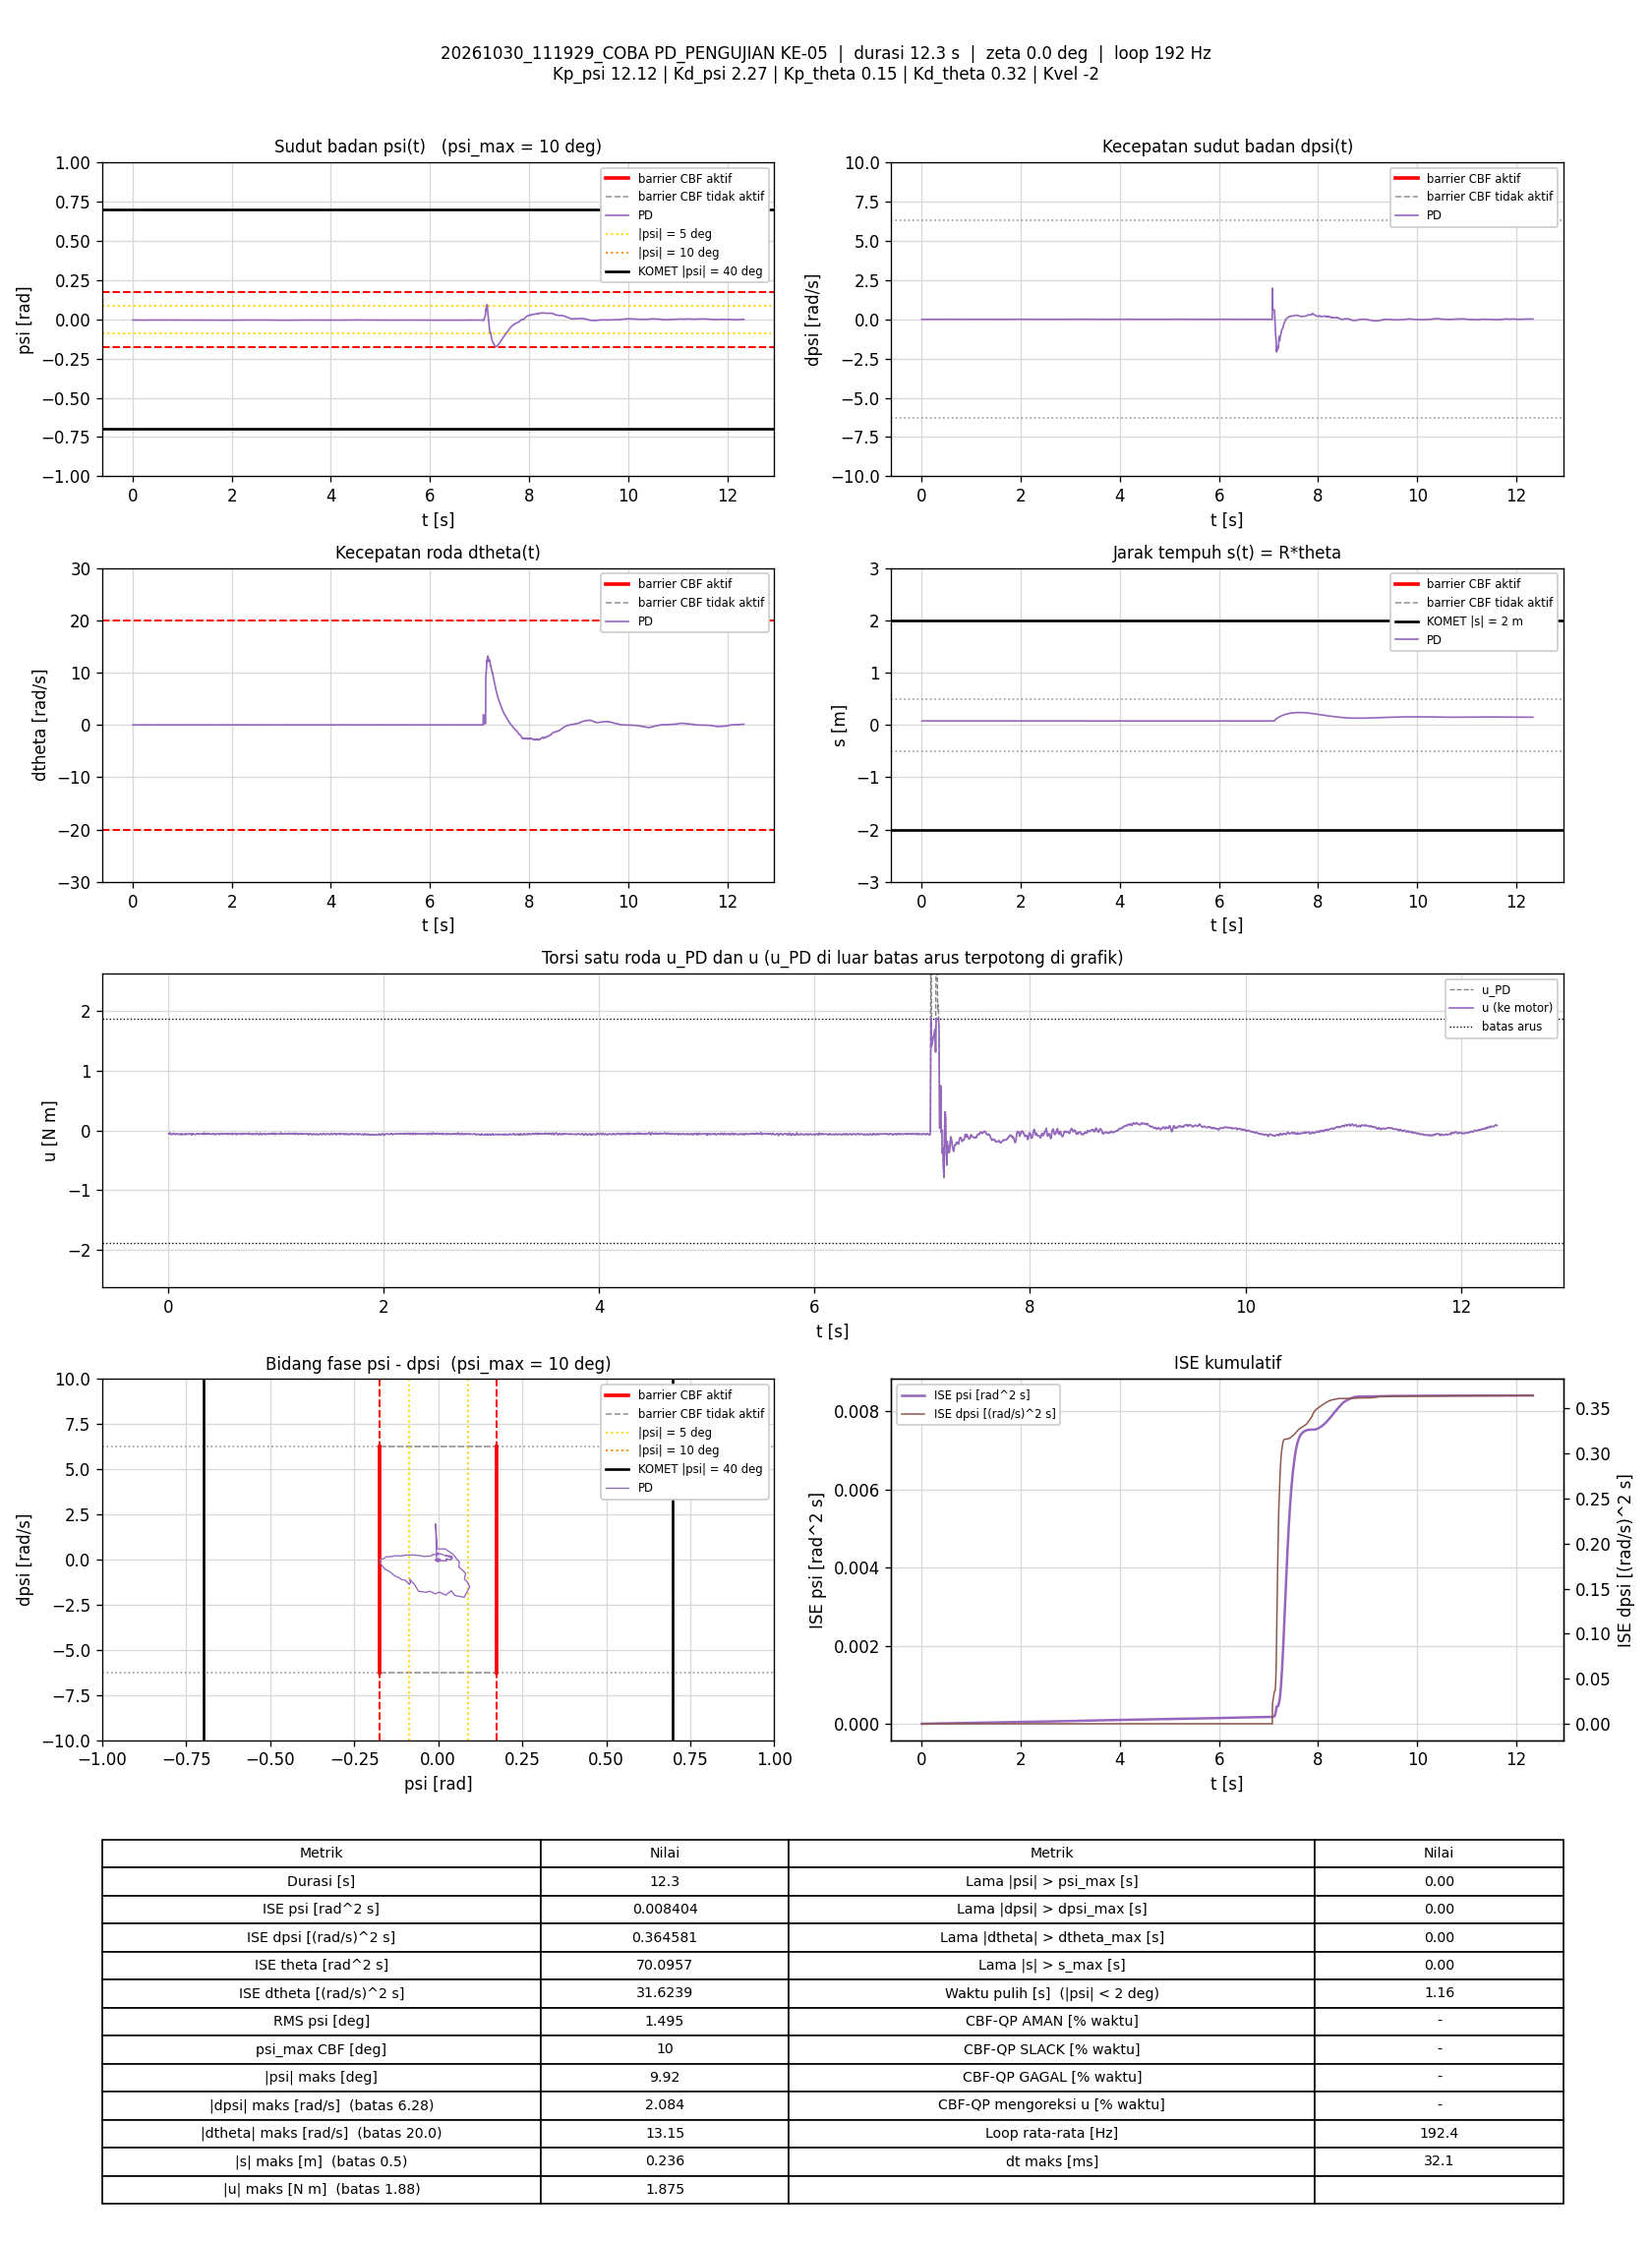

The table this chart was drawn from, first rows:
t_s, theta_rad, dtheta_rad_s, psi_rad, dpsi_rad_s, error_theta, error_dtheta, error_psi, error_dpsi, u_PD_Nm, u_Nm, status_cbf, dorong_N, ISE_theta, ISE_dtheta, ISE_psi, ISE_dpsi, Kp_psi, Kd_psi, Kp_theta, Kd_theta, Kvel, Alpha_1, Alpha_2
0.004948, 1.505, 0.004039, -0.004628, -0.0002839, -1.505, -0.004039, 0.004628, 0.0002839, -0.05545, -0.05545, -, 0, 0.01121, 8.0699498e-08, 1.0598678e-07, 3.9891764e-10, 12.12, 2.27, 0.15, 0.32, -2, 7.42, 8.45
0.009942, 1.505, -0.0007644, -0.004747, 0.003447, -1.505, 0.0007644, 0.004747, -0.003447, -0.04995, -0.04995, -, 0, 0.02252, 8.3617302e-08, 2.1850699e-07, 5.9722801e-08, 12.12, 2.27, 0.15, 0.32, -2, 7.42, 8.45
0.01494, 1.505, 0.006977, -0.004557, 0.006511, -1.505, -0.006977, 0.004557, -0.006511, -0.03822, -0.03822, -, 0, 0.03384, 3.2691784e-07, 3.2231353e-07, 2.7159127e-07, 12.12, 2.27, 0.15, 0.32, -2, 7.42, 8.45
0.01994, 1.505, -0.006381, -0.004392, 0.0009151, -1.505, 0.006381, 0.004392, -0.0009151, -0.05319, -0.05319, -, 0, 0.04517, 5.3043027e-07, 4.1870322e-07, 2.757765e-07, 12.12, 2.27, 0.15, 0.32, -2, 7.42, 8.45
0.02508, 1.506, -0.007349, -0.004109, -0.005347, -1.506, 0.007349, 0.004109, 0.005347, -0.06429, -0.06429, -, 0, 0.05682, 8.0801777e-07, 5.0547258e-07, 4.2270942e-07, 12.12, 2.27, 0.15, 0.32, -2, 7.42, 8.45
0.02994, 1.506, 0.003608, -0.004181, -0.006279, -1.506, -0.003608, 0.004181, 0.006279, -0.06377, -0.06377, -, 0, 0.06784, 8.7132648e-07, 5.9044777e-07, 6.1442327e-07, 12.12, 2.27, 0.15, 0.32, -2, 7.42, 8.45
0.03494, 1.505, -0.004696, -0.004461, -0.004947, -1.505, 0.004696, 0.004461, 0.004947, -0.0668, -0.0668, -, 0, 0.07917, 9.816295e-07, 6.8999198e-07, 7.3682079e-07, 12.12, 2.27, 0.15, 0.32, -2, 7.42, 8.45
0.03994, 1.505, -0.003385, -0.004633, 0.000249, -1.505, 0.003385, 0.004633, -0.000249, -0.05668, -0.05668, -, 0, 0.09049, 1.0388865e-06, 7.9725467e-07, 7.371305e-07, 12.12, 2.27, 0.15, 0.32, -2, 7.42, 8.45
0.0451, 1.505, 0.008609, -0.004888, 0.003846, -1.505, -0.008609, 0.004888, -0.003846, -0.04775, -0.04775, -, 0, 0.1022, 1.4216102e-06, 9.2060836e-07, 8.135196e-07, 12.12, 2.27, 0.15, 0.32, -2, 7.42, 8.45
0.05, 1.505, 0.008032, -0.004914, 0.004246, -1.505, -0.008032, 0.004914, -0.004246, -0.04735, -0.04735, -, 0, 0.1133, 1.7374617e-06, 1.0388231e-06, 9.0178798e-07, 12.12, 2.27, 0.15, 0.32, -2, 7.42, 8.45
0.05494, 1.505, -0.006809, -0.004719, 0.001715, -1.505, 0.006809, 0.004719, -0.001715, -0.05548, -0.05548, -, 0, 0.1245, 1.9667683e-06, 1.1489924e-06, 9.1632893e-07, 12.12, 2.27, 0.15, 0.32, -2, 7.42, 8.45
0.05994, 1.505, -0.001968, -0.004577, -0.002815, -1.505, 0.001968, 0.004577, 0.002815, -0.06249, -0.06249, -, 0, 0.1358, 1.9861226e-06, 1.2536384e-06, 9.5592803e-07, 12.12, 2.27, 0.15, 0.32, -2, 7.42, 8.45
0.06588, 1.505, -0.00347, -0.004575, -0.004148, -1.505, 0.00347, 0.004575, 0.004148, -0.06597, -0.06597, -, 0, 0.1493, 2.0576416e-06, 1.3779456e-06, 1.0581137e-06, 12.12, 2.27, 0.15, 0.32, -2, 7.42, 8.45
0.07094, 1.505, 0.001894, -0.004623, -0.002149, -1.505, -0.001894, 0.004623, 0.002149, -0.0603, -0.0603, -, 0, 0.1607, 2.0758109e-06, 1.4861577e-06, 1.0815033e-06, 12.12, 2.27, 0.15, 0.32, -2, 7.42, 8.45
0.07609, 1.505, -0.0006133, -0.004796, -1.74866e-05, -1.505, 0.0006133, 0.004796, 1.74866e-05, -0.05836, -0.05836, -, 0, 0.1724, 2.077748e-06, 1.6046116e-06, 1.0815048e-06, 12.12, 2.27, 0.15, 0.32, -2, 7.42, 8.45
0.08094, 1.505, 0.001907, -0.004833, 0.002381, -1.505, -0.001907, 0.004833, -0.002381, -0.05256, -0.05256, -, 0, 0.1834, 2.0953821e-06, 1.7178904e-06, 1.1089898e-06, 12.12, 2.27, 0.15, 0.32, -2, 7.42, 8.45
0.08594, 1.505, 0.002927, -0.004816, -0.0005504, -1.505, -0.002927, 0.004816, 0.0005504, -0.05869, -0.05869, -, 0, 0.1947, 2.1381895e-06, 1.833819e-06, 1.1105037e-06, 12.12, 2.27, 0.15, 0.32, -2, 7.42, 8.45
0.09095, 1.505, -0.007171, -0.004762, -0.002282, -1.505, 0.007171, 0.004762, 0.002282, -0.06519, -0.06519, -, 0, 0.206, 2.3956815e-06, 1.9473662e-06, 1.1365907e-06, 12.12, 2.27, 0.15, 0.32, -2, 7.42, 8.45
0.09609, 1.505, 0.00318, -0.004779, -0.004414, -1.505, -0.00318, 0.004779, 0.004414, -0.06692, -0.06692, -, 0, 0.2177, 2.4476324e-06, 2.0647162e-06, 1.2367051e-06, 12.12, 2.27, 0.15, 0.32, -2, 7.42, 8.45
0.102, 1.505, -0.007248, -0.004858, 0.001981, -1.505, 0.007248, 0.004858, -0.001981, -0.05671, -0.05671, -, 0, 0.231, 2.7558525e-06, 2.2032115e-06, 1.2597314e-06, 12.12, 2.27, 0.15, 0.32, -2, 7.42, 8.45
0.1069, 1.505, -0.005982, -0.004879, 0.001315, -1.505, 0.005982, 0.004879, -0.001315, -0.05807, -0.05807, -, 0, 0.2423, 2.9344581e-06, 2.3220361e-06, 1.2683595e-06, 12.12, 2.27, 0.15, 0.32, -2, 7.42, 8.45
0.1119, 1.505, -0.01155, -0.004828, -0.002149, -1.505, 0.01155, 0.004828, 0.002149, -0.06709, -0.06709, -, 0, 0.2536, 3.6009215e-06, 2.4385467e-06, 1.2914455e-06, 12.12, 2.27, 0.15, 0.32, -2, 7.42, 8.45
0.1169, 1.505, -0.003435, -0.004815, 0.000249, -1.505, 0.003435, 0.004815, -0.000249, -0.05889, -0.05889, -, 0, 0.2649, 3.6599411e-06, 2.5545366e-06, 1.2917556e-06, 12.12, 2.27, 0.15, 0.32, -2, 7.42, 8.45
0.1219, 1.505, -0.008931, -0.004908, -0.002149, -1.505, 0.008931, 0.004908, 0.002149, -0.06723, -0.06723, -, 0, 0.2762, 4.0587784e-06, 2.6750108e-06, 1.3148532e-06, 12.12, 2.27, 0.15, 0.32, -2, 7.42, 8.45
0.1269, 1.505, 0.003026, -0.004954, 0.0007819, -1.505, -0.003026, 0.004954, -0.0007819, -0.0573, -0.0573, -, 0, 0.2874, 4.1039958e-06, 2.7961739e-06, 1.3178714e-06, 12.12, 2.27, 0.15, 0.32, -2, 7.42, 8.45
0.1319, 1.505, -0.00584, -0.005051, -0.003615, -1.505, 0.00584, 0.005051, 0.003615, -0.07129, -0.07129, -, 0, 0.2988, 4.2765449e-06, 2.9252412e-06, 1.3839819e-06, 12.12, 2.27, 0.15, 0.32, -2, 7.42, 8.45
0.1379, 1.505, 0.008332, -0.005023, -0.001083, -1.505, -0.008332, 0.005023, 0.001083, -0.06067, -0.06067, -, 0, 0.3123, 4.6890179e-06, 3.0751591e-06, 1.3909548e-06, 12.12, 2.27, 0.15, 0.32, -2, 7.42, 8.45
0.143, 1.505, 0.008328, -0.005112, 0.0007819, -1.505, -0.008328, 0.005112, -0.0007819, -0.05752, -0.05752, -, 0, 0.3239, 5.0436607e-06, 3.2087813e-06, 1.3940806e-06, 12.12, 2.27, 0.15, 0.32, -2, 7.42, 8.45
0.1479, 1.505, -0.0007999, -0.005053, 0.0007819, -1.505, 0.0007999, 0.005053, -0.0007819, -0.05973, -0.05973, -, 0, 0.3351, 5.0468288e-06, 3.3352172e-06, 1.3971079e-06, 12.12, 2.27, 0.15, 0.32, -2, 7.42, 8.45
0.1529, 1.505, -0.002476, -0.004961, -0.001217, -1.505, 0.002476, 0.004961, 0.001217, -0.06368, -0.06368, -, 0, 0.3463, 5.0771068e-06, 3.4567719e-06, 1.4044171e-06, 12.12, 2.27, 0.15, 0.32, -2, 7.42, 8.45
0.1581, 1.505, -0.00451, -0.004926, -0.003615, -1.505, 0.00451, 0.004926, 0.003615, -0.06936, -0.06936, -, 0, 0.358, 5.1826941e-06, 3.5827371e-06, 1.4722343e-06, 12.12, 2.27, 0.15, 0.32, -2, 7.42, 8.45
0.1629, 1.505, -0.003179, -0.004914, 0.004912, -1.505, 0.003179, 0.004914, -0.004912, -0.04943, -0.04943, -, 0, 0.369, 5.2319129e-06, 3.7003769e-06, 1.589775e-06, 12.12, 2.27, 0.15, 0.32, -2, 7.42, 8.45
0.1679, 1.505, -0.002535, -0.004972, 0.0001157, -1.505, 0.002535, 0.004972, -0.0001157, -0.0608, -0.0608, -, 0, 0.3804, 5.2640348e-06, 3.823884e-06, 1.589842e-06, 12.12, 2.27, 0.15, 0.32, -2, 7.42, 8.45
0.173, 1.505, -0.005974, -0.004843, -1.74866e-05, -1.505, 0.005974, 0.004843, 1.74866e-05, -0.06064, -0.06064, -, 0, 0.3917, 5.4427461e-06, 3.9413178e-06, 1.5898435e-06, 12.12, 2.27, 0.15, 0.32, -2, 7.42, 8.45
0.179, 1.505, 0.001955, -0.004928, -0.0009501, -1.505, -0.001955, 0.004928, 0.0009501, -0.06126, -0.06126, -, 0, 0.4053, 5.4656735e-06, 4.0870555e-06, 1.5952612e-06, 12.12, 2.27, 0.15, 0.32, -2, 7.42, 8.45
0.1839, 1.504, -0.006223, -0.005001, -0.001083, -1.504, 0.006223, 0.005001, 0.001083, -0.06506, -0.06506, -, 0, 0.4166, 5.6589478e-06, 4.2118857e-06, 1.6011187e-06, 12.12, 2.27, 0.15, 0.32, -2, 7.42, 8.45
0.189, 1.505, 0.01108, -0.004975, -0.0001507, -1.505, -0.01108, 0.004975, 0.0001507, -0.05709, -0.05709, -, 0, 0.4279, 6.2734252e-06, 4.3357616e-06, 1.6012324e-06, 12.12, 2.27, 0.15, 0.32, -2, 7.42, 8.45
0.1939, 1.505, 0.002629, -0.004998, 0.001315, -1.505, -0.002629, 0.004998, -0.001315, -0.05675, -0.05675, -, 0, 0.4392, 6.3079777e-06, 4.4606051e-06, 1.6098719e-06, 12.12, 2.27, 0.15, 0.32, -2, 7.42, 8.45
0.1989, 1.505, 0.01057, -0.004977, 0.001848, -1.505, -0.01057, 0.004977, -0.001848, -0.05274, -0.05274, -, 0, 0.4506, 6.8667621e-06, 4.5844888e-06, 1.6269492e-06, 12.12, 2.27, 0.15, 0.32, -2, 7.42, 8.45
0.205, 1.505, 0.009891, -0.004863, 0.002914, -1.505, -0.009891, 0.004863, -0.002914, -0.04916, -0.04916, -, 0, 0.4642, 7.4543364e-06, 4.7265214e-06, 1.6779362e-06, 12.12, 2.27, 0.15, 0.32, -2, 7.42, 8.45
0.21, 1.505, -0.003624, -0.004826, -0.001616, -1.505, 0.003624, 0.004826, 0.001616, -0.06332, -0.06332, -, 0, 0.4755, 7.5199305e-06, 4.8428305e-06, 1.6909829e-06, 12.12, 2.27, 0.15, 0.32, -2, 7.42, 8.45
0.2151, 1.505, -0.007457, -0.004893, -0.002016, -1.505, 0.007457, 0.004893, 0.002016, -0.06626, -0.06626, -, 0, 0.4871, 7.804888e-06, 4.9654899e-06, 1.7118078e-06, 12.12, 2.27, 0.15, 0.32, -2, 7.42, 8.45
0.22, 1.504, -0.00572, -0.005154, -0.005214, -1.504, 0.00572, 0.005154, 0.005214, -0.07613, -0.07613, -, 0, 0.4982, 7.9651547e-06, 5.0955922e-06, 1.8449401e-06, 12.12, 2.27, 0.15, 0.32, -2, 7.42, 8.45
0.225, 1.504, 0.008492, -0.005388, 0.005045, -1.504, -0.008492, 0.005388, -0.005045, -0.05113, -0.05113, -, 0, 0.5094, 8.3241219e-06, 5.240088e-06, 1.9716569e-06, 12.12, 2.27, 0.15, 0.32, -2, 7.42, 8.45
0.23, 1.504, 0.001461, -0.005468, 0.006378, -1.504, -0.001461, 0.005468, -0.006378, -0.05132, -0.05132, -, 0, 0.5207, 8.3347968e-06, 5.3895966e-06, 2.1750675e-06, 12.12, 2.27, 0.15, 0.32, -2, 7.42, 8.45
0.2349, 1.504, 0.002149, -0.005259, 0.002247, -1.504, -0.002149, 0.005259, -0.002247, -0.05795, -0.05795, -, 0, 0.5321, 8.3578814e-06, 5.5278317e-06, 2.2003129e-06, 12.12, 2.27, 0.15, 0.32, -2, 7.42, 8.45
0.24, 1.504, -0.007233, -0.005034, 0.0005154, -1.504, 0.007233, 0.005034, -0.0005154, -0.06215, -0.06215, -, 0, 0.5435, 8.6215361e-06, 5.6555227e-06, 2.2016518e-06, 12.12, 2.27, 0.15, 0.32, -2, 7.42, 8.45
0.245, 1.505, -0.006881, -0.00494, -0.0006836, -1.505, 0.006881, 0.00494, 0.0006836, -0.06363, -0.06363, -, 0, 0.5547, 8.8565475e-06, 5.7766505e-06, 2.2039714e-06, 12.12, 2.27, 0.15, 0.32, -2, 7.42, 8.45
0.25, 1.505, 0.0008292, -0.004958, -0.001883, -1.505, -0.0008292, 0.004958, 0.001883, -0.0641, -0.0641, -, 0, 0.566, 8.8599864e-06, 5.8996023e-06, 2.221698e-06, 12.12, 2.27, 0.15, 0.32, -2, 7.42, 8.45
0.2559, 1.505, -0.002749, -0.005017, -0.001083, -1.505, 0.002749, 0.005017, 0.001083, -0.06414, -0.06414, -, 0, 0.5795, 8.9048714e-06, 6.0491027e-06, 2.22867e-06, 12.12, 2.27, 0.15, 0.32, -2, 7.42, 8.45
0.2611, 1.505, 0.002886, -0.005097, 0.0003822, -1.505, -0.002886, 0.005097, -0.0003822, -0.05998, -0.05998, -, 0, 0.5912, 8.9480949e-06, 6.183872e-06, 2.229428e-06, 12.12, 2.27, 0.15, 0.32, -2, 7.42, 8.45
0.2661, 1.505, 0.007845, -0.005114, 0.002114, -1.505, -0.007845, 0.005114, -0.002114, -0.05468, -0.05468, -, 0, 0.6025, 9.2564216e-06, 6.3149243e-06, 2.2518242e-06, 12.12, 2.27, 0.15, 0.32, -2, 7.42, 8.45
0.271, 1.504, -0.00593, -0.004955, 0.004779, -1.504, 0.00593, 0.004955, -0.004779, -0.0511, -0.0511, -, 0, 0.6136, 9.4278194e-06, 6.4345869e-06, 2.3631481e-06, 12.12, 2.27, 0.15, 0.32, -2, 7.42, 8.45
0.276, 1.505, 0.01118, -0.004778, 0.0005154, -1.505, -0.01118, 0.004778, -0.0005154, -0.05317, -0.05317, -, 0, 0.6249, 1.0050749e-05, 6.548468e-06, 2.3644732e-06, 12.12, 2.27, 0.15, 0.32, -2, 7.42, 8.45
0.281, 1.505, -0.003261, -0.004688, -0.0002839, -1.505, 0.003261, 0.004688, 0.0002839, -0.0585, -0.0585, -, 0, 0.6362, 1.0103917e-05, 6.6583379e-06, 2.3648763e-06, 12.12, 2.27, 0.15, 0.32, -2, 7.42, 8.45
0.286, 1.505, 0.001274, -0.00465, -0.004014, -1.505, -0.001274, 0.00465, 0.004014, -0.06506, -0.06506, -, 0, 0.6477, 1.0112117e-05, 6.7676643e-06, 2.4463571e-06, 12.12, 2.27, 0.15, 0.32, -2, 7.42, 8.45
0.292, 1.505, -0.0001583, -0.00469, -0.0005504, -1.505, 0.0001583, 0.00469, 0.0005504, -0.05814, -0.05814, -, 0, 0.6611, 1.0112267e-05, 6.8986308e-06, 2.4481609e-06, 12.12, 2.27, 0.15, 0.32, -2, 7.42, 8.45
0.297, 1.505, 0.007394, -0.00476, -0.0002839, -1.505, -0.007394, 0.00476, 0.0002839, -0.05597, -0.05597, -, 0, 0.6725, 1.0386778e-05, 7.0123869e-06, 2.4485658e-06, 12.12, 2.27, 0.15, 0.32, -2, 7.42, 8.45
0.302, 1.505, 0.0007214, -0.004876, 0.002247, -1.505, -0.0007214, 0.004876, -0.002247, -0.05376, -0.05376, -, 0, 0.6838, 1.0389363e-05, 7.130476e-06, 2.4736557e-06, 12.12, 2.27, 0.15, 0.32, -2, 7.42, 8.45
0.308, 1.505, 0.003533, -0.004805, 0.0009151, -1.505, -0.003533, 0.004805, -0.0009151, -0.05503, -0.05503, -, 0, 0.6974, 1.0464345e-05, 7.2692319e-06, 2.4786878e-06, 12.12, 2.27, 0.15, 0.32, -2, 7.42, 8.45
... 2,314 more rows
